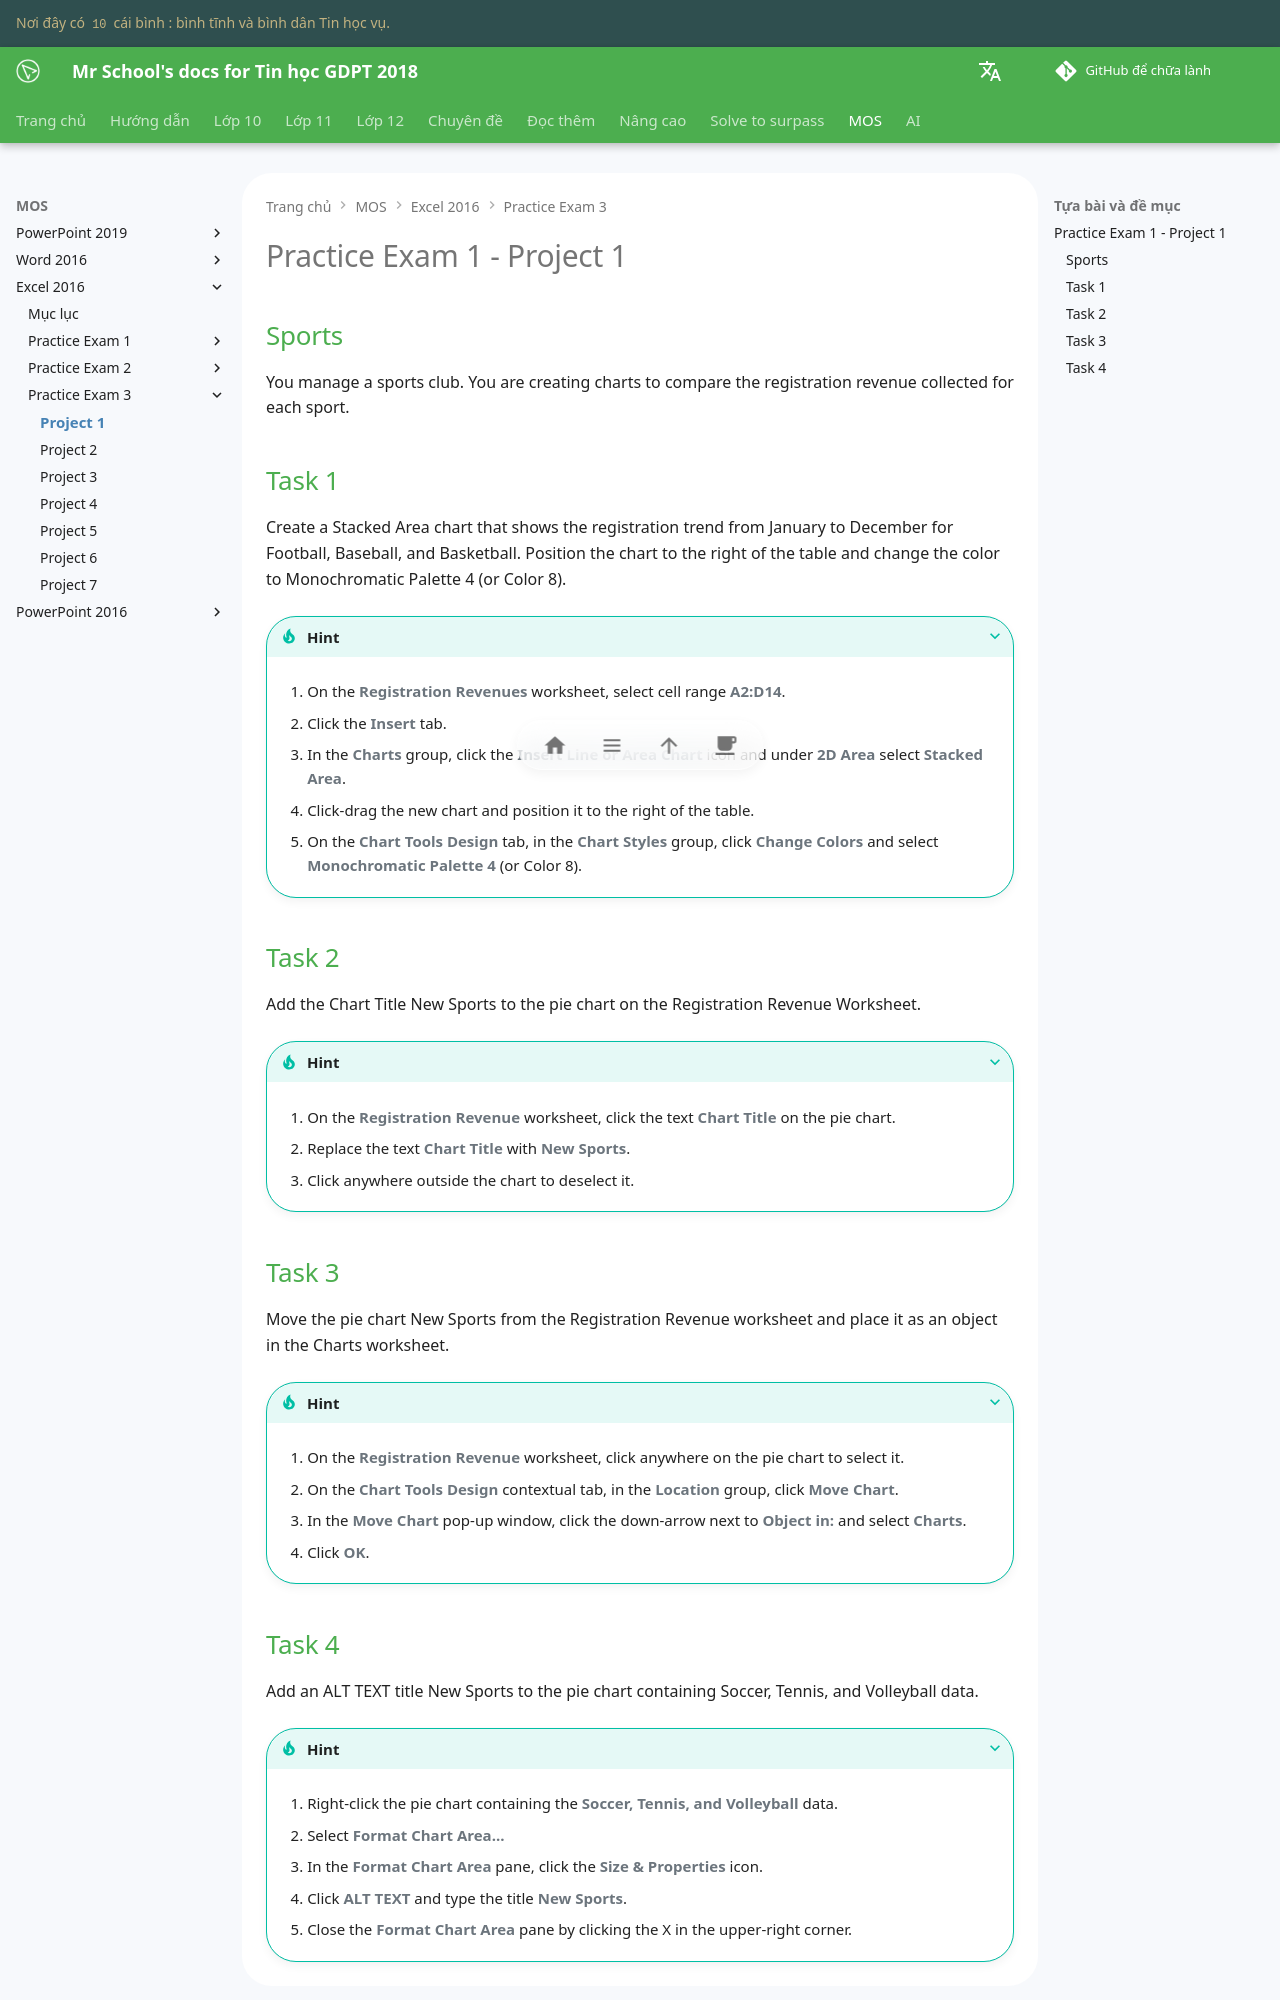

repository: vtchitruong/vtchitruong.github.io · page: mos/excel-2016/exam-3/project-1/index.html · generator: mkdocs

# Practice Exam 1 - Project 1

## Sports

You manage a sports club. You are creating charts to compare the registration revenue collected for each sport.

## Task 1
 
Create a Stacked Area chart that shows the registration trend from January to December for Football, Baseball, and Basketball. Position the chart to the right of the table and change the color to Monochromatic Palette 4 (or Color 8).

???+ Tip "Hint"

    1. On the **Registration Revenues** worksheet, select cell range **A2:D14**.
    
    2. Click the **Insert** tab.

    3. In the **Charts** group, click the **Insert Line or Area Chart** icon and under **2D Area** select **Stacked Area**.

    4. Click-drag the new chart and position it to the right of the table.

    5. On the **Chart Tools Design** tab, in the **Chart Styles** group, click **Change Colors** and select **Monochromatic Palette 4** (or Color 8).
 
## Task 2

Add the Chart Title New Sports to the pie chart on the Registration Revenue Worksheet.

???+ Tip "Hint"

    1. On the **Registration Revenue** worksheet, click the text **Chart Title** on the pie chart.

    2. Replace the text **Chart Title** with **New Sports**.

    3. Click anywhere outside the chart to deselect it. 

## Task 3

Move the pie chart New Sports from the Registration Revenue worksheet and place it as an object in the Charts worksheet.

???+ Tip "Hint"

    1. On the **Registration Revenue** worksheet, click anywhere on the pie chart to select it.

    2. On the **Chart Tools Design** contextual tab, in the **Location** group, click **Move Chart**.

    3. In the **Move Chart** pop-up window, click the down-arrow next to **Object in:** and select **Charts**.

    4. Click **OK**.
